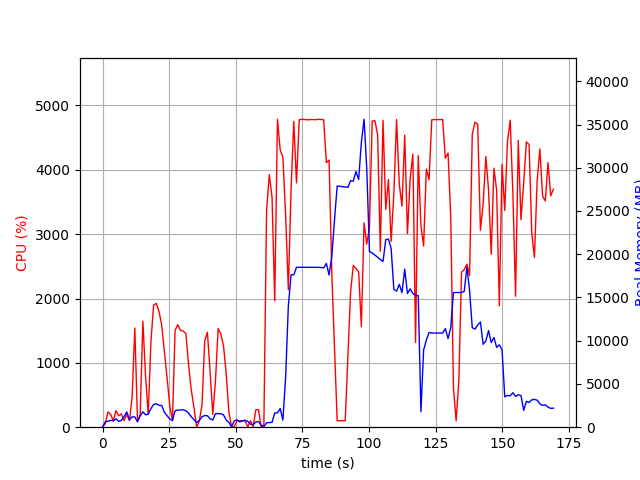

Source data for this figure (header and first rows):
elapsed_time, nproc, cpu, mem_real, mem_virtual
4.6253204345703125e-05, 1, 0.0, 12.07, 3187
1.008, 4, 55.6, 619, 2686
2.017, 3, 236.7, 690.6, 2252
3.027, 3, 200.2, 788, 2372
4.037, 4, 100.2, 741, 2746
5.045, 5, 258.4, 964, 3316
6.055, 3, 176.4, 674, 2385
7.064, 3, 207.2, 798.2, 2487
8.073, 5, 101.0, 1214, 3854
9.083, 8, 202.0, 1772, 6020
10.09, 3, 100.0, 887, 2781
11.1, 4, 464.4, 1197, 3361
12.11, 4, 1542, 1184, 3602
13.12, 2, 100.3, 608, 2074
14.13, 3, 194.5, 1306, 3477
15.14, 4, 1648, 1783, 4222
16.15, 3, 791.6, 1428, 3803
17.15, 3, 202.4, 1511, 4011
18.16, 3, 1325, 2152, 4296
19.17, 3, 1899, 2623, 4930
20.18, 3, 1923, 2710, 5404
21.19, 3, 1798, 2534, 5214
22.2, 3, 1591, 2509, 5273
23.21, 2, 1181, 1741, 3634
24.21, 2, 769.4, 1327, 3778
25.22, 2, 336.2, 960.4, 3878
26.23, 2, 99.3, 790.7, 3907
27.24, 2, 1507, 1908, 4101
28.25, 2, 1593, 1973, 4117
29.26, 2, 1504, 1993, 4137
30.27, 2, 1494, 2019, 4181
31.28, 2, 1454, 1905, 4205
32.29, 2, 978.8, 1628, 4221
33.29, 2, 581.5, 1212, 4249
34.3, 2, 310.8, 867.3, 4273
35.31, 2, 0.0, 547.7, 2169
36.32, 2, 99.0, 766.2, 2409
37.33, 2, 347.8, 1209, 2914
38.34, 2, 1340, 1349, 2809
39.36, 2, 1476, 1324, 2915
40.36, 2, 868.6, 967.8, 3098
41.37, 2, 199.5, 826.4, 3126
42.38, 2, 717.6, 1565, 3327
43.39, 2, 1534, 1575, 3341
44.39, 2, 1448, 1554, 3373
45.4, 2, 1269, 1427, 3373
46.41, 2, 834.1, 831.2, 3373
47.42, 2, 235.1, 559.2, 3373
48.42, 2, 6.0, 59.27, 168
49.44, 4, 11.9, 733.3, 2453
50.45, 6, 100.0, 856.7, 3413
51.46, 3, 99.0, 614.3, 2062
52.47, 3, 100.0, 721.7, 2158
53.48, 3, 99.9, 816.5, 2270
54.49, 5, 3.9, 673.6, 2612
55.5, 3, 100.0, 359.2, 1718
56.51, 3, 2.0, 303.9, 1666
57.52, 4, 269.5, 586.4, 2310
58.54, 5, 272.2, 660.4, 2616
59.55, 3, 1.0, 219.9, 1591
... 108 more rows
